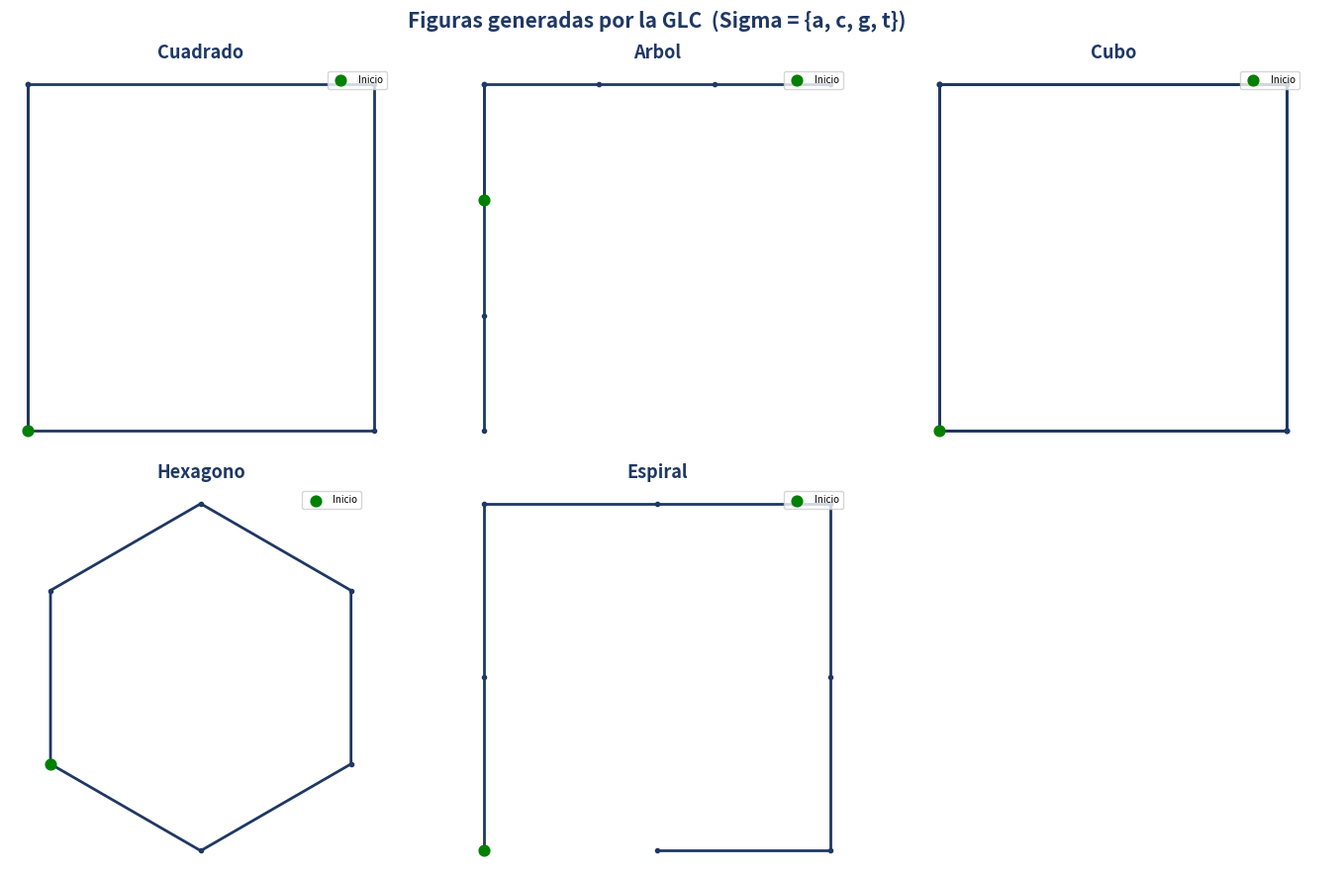

Write Python code to recreate this figure. (Note: this script raises an exception after producing the figure.)
"""
================================================================================
 GRAMATICA LIBRE DE CONTEXTO PARA HERRAMIENTAS DE DIBUJO
 Alfabeto terminal: Sigma = {a, c, g, t}
   a = avanzar 1 unidad
   c = girar a la derecha 60 grados
   g = girar a la derecha 90 grados
   t = terminar / cerrar el trazo actual

 Este programa hace dos cosas, en este orden, para cada figura:
   1) Muestra la derivacion paso a paso (igual que las tablas del informe).
   2) Interpreta la cadena terminal resultante con un cursor tipo "tortuga"
      y dibuja la figura con matplotlib.

 Pensado para grabar pantalla: corre figura por figura, con pausas claras.
================================================================================
"""

import matplotlib.pyplot as plt
import numpy as np
import time

# ------------------------------------------------------------------------
# 1. DEFINICION DE LAS PRODUCCIONES (como diccionario de reglas)
# ------------------------------------------------------------------------
# Cada entrada: nombre -> lista de derivaciones (paso, forma_sentencial, regla)
# Se definen "a mano" para que coincidan EXACTAMENTE con las tablas del informe.

DERIVACIONES = {
    "Cuadrado": {
        "cadena": "agagagagat",
        "pasos": [
            (0, "S",                 "Axioma"),
            (1, "F",                 "S -> F"),
            (2, "agF",                "F -> a g F  (lado 1)"),
            (3, "agagF",              "F -> a g F  (lado 2)"),
            (4, "agagagF",            "F -> a g F  (lado 3)"),
            (5, "agagagagat",         "F -> a t    (lado 4, paro)"),
        ]
    },
    "Arbol": {
        "cadena": "agaaatggaaat",
        "pasos": [
            (0, "S",                          "Axioma"),
            (1, "B",                          "S -> B"),
            (2, "aRD",                        "B -> a R D   (tronco; bifurca en R y D)"),
            (3, "agaR1D",                     "R -> g a R1  (fija direccion: gira 90 y avanza)"),
            (4, "agaaR1D",                    "R1 -> a R1   (rama R continua recto)"),
            (5, "agaaatD",                    "R1 -> a t    (rama R cierra en hoja)"),
            (6, "agaaatggaD1",                "D -> g g a D1 (fija direccion: gira 180 y avanza)"),
            (7, "agaaatggaaD1",               "D1 -> a D1   (rama D continua recto)"),
            (8, "agaaatggaaat",               "D1 -> a t    (rama D cierra en hoja)"),
        ]
    },
    "Cubo": {
        "cadena": "agagagagagagagagagagagagagagat",
        "pasos": [
            (0,  "S",                                   "Axioma"),
            (1,  "C",                                   "S -> C"),
            (2,  "QagQagQat",                            "C -> Q a g Q a g Q a t"),
            (3,  "agQagQagQat",                          "Q(cara1) -> a g Q  (lado 1)"),
            (4,  "agagQagQagQat",                        "Q(cara1) -> a g Q  (lado 2)"),
            (5,  "agagagQagQagQat",                      "Q(cara1) -> a g Q  (lado 3)"),
            (6,  "agagagagagQagQat",                     "Q(cara1) -> a g    (lado 4, cierre cara 1)"),
            (7,  "agagagagag agQagQat".replace(" ", ""), "Q(cara2) -> a g Q  (lado 1)"),
            (8,  "agagagagag agagQagQat".replace(" ", ""), "Q(cara2) -> a g Q  (lado 2)"),
            (9,  "agagagagag agagagQagQat".replace(" ", ""), "Q(cara2) -> a g Q  (lado 3)"),
            (10, "agagagagag agagagagagQat".replace(" ", ""), "Q(cara2) -> a g   (lado 4, cierre cara 2)"),
            (11, "agagagagagagagagagag agQat".replace(" ", ""), "Q(cara3) -> a g Q  (lado 1)"),
            (12, "agagagagagagagagagag agagQat".replace(" ", ""), "Q(cara3) -> a g Q  (lado 2)"),
            (13, "agagagagagagagagagag agagagQat".replace(" ", ""), "Q(cara3) -> a g Q  (lado 3)"),
            (14, "agagagagagagagagagagagagagagagat", "Q(cara3) -> a g  (cierre cara 3) + a t final"),
        ]
    },
    "Hexagono": {
        "cadena": "acacacacacat",
        "pasos": [
            (0, "S",                  "Axioma"),
            (1, "H",                  "S -> H"),
            (2, "acH",                "H -> a c H  (lado 1)"),
            (3, "acacH",              "H -> a c H  (lado 2)"),
            (4, "acacacH",            "H -> a c H  (lado 3)"),
            (5, "acacacacH",          "H -> a c H  (lado 4)"),
            (6, "acacacacacH",        "H -> a c H  (lado 5)"),
            (7, "acacacacacat",       "H -> a t    (lado 6, paro)"),
        ]
    },
    "Espiral": {
        "cadena": "aagaagaagat",
        "pasos": [
            (0, "S",                "Axioma"),
            (1, "K",                "S -> K"),
            (2, "aagK",              "K -> a a g K  (tramo 1)"),
            (3, "aagaagK",           "K -> a a g K  (tramo 2)"),
            (4, "aagaagaagK",        "K -> a a g K  (tramo 3)"),
            (5, "aagaagaagat",       "K -> a t      (tramo final, paro)"),
        ]
    },
}

# Angulos de giro fijados en el alfabeto terminal (NO se redefinen nunca)
ANGULO_C = 60   # grados
ANGULO_G = 90   # grados


# ------------------------------------------------------------------------
# 2. MOSTRAR LA DERIVACION PASO A PASO EN CONSOLA
# ------------------------------------------------------------------------
def mostrar_derivacion(nombre, datos, pausa=0.0):
    print("\n" + "=" * 70)
    print(f" DERIVACION: {nombre}")
    print("=" * 70)
    print(f"{'Paso':<6}{'Forma sentencial':<35}{'Regla aplicada'}")
    print("-" * 70)
    for paso, forma, regla in datos["pasos"]:
        print(f"{paso:<6}{forma:<35}{regla}")
        if pausa:
            time.sleep(pausa)
    print("-" * 70)
    print(f"Cadena terminal final: {datos['cadena']}")
    print("=" * 70)


# ------------------------------------------------------------------------
# 3. INTERPRETE GRAFICO ("TORTUGA") DE LA CADENA TERMINAL
# ------------------------------------------------------------------------
def interpretar_y_dibujar(nombre, cadena, ax, paso_unidad=1.0, puntos_bifurcacion=None):
    """
    Recorre la cadena terminal simbolo por simbolo y construye las
    coordenadas del trazo, respetando la semantica fija de Sigma:
        a -> avanzar 'paso_unidad' en la direccion actual
        c -> girar 60 grados (sentido horario)
        g -> girar 90 grados (sentido horario)
        t -> terminar el trazo actual (no mueve el cursor)

    'puntos_bifurcacion' es una lista opcional de INDICES (posiciones
    dentro de la cadena) en los que el interprete debe GUARDAR el
    estado actual (posicion + angulo) y, en la siguiente terminacion
    de trazo (t) despues de ese indice, RESTAURAR ese estado guardado
    antes de seguir leyendo. Esto simula la bifurcacion real de un
    arbol de derivacion en el que dos no terminales (p. ej. R y D)
    parten del mismo punto, aunque la gramatica en si no use corchetes.
    """
    x, y = 0.0, 0.0
    angulo = 90.0  # empieza mirando "hacia arriba"
    xs, ys = [x], [y]
    trazos = []  # lista de (xs, ys) para poder dibujar varias ramas separadas

    pila_estados = []
    if puntos_bifurcacion:
        # ordenamos para procesarlos en el orden en que aparecen
        puntos_bifurcacion = sorted(puntos_bifurcacion)

    idx_bifurcacion = 0

    for i, simbolo in enumerate(cadena):
        # ¿Este indice es un punto de bifurcacion? Si es asi, guardamos
        # el estado ANTES de seguir, para poder volver aqui despues.
        if puntos_bifurcacion and idx_bifurcacion < len(puntos_bifurcacion) and i == puntos_bifurcacion[idx_bifurcacion]:
            pila_estados.append((x, y, angulo))
            idx_bifurcacion += 1

        if simbolo == "a":
            rad = np.radians(angulo)
            x += paso_unidad * np.cos(rad)
            y += paso_unidad * np.sin(rad)
            xs.append(x)
            ys.append(y)
        elif simbolo == "c":
            angulo -= ANGULO_C
        elif simbolo == "g":
            angulo -= ANGULO_G
        elif simbolo == "t":
            # cierre de una rama: guardamos el trazo actual como
            # segmento independiente y, si hay un estado pendiente
            # en la pila, retomamos desde ahi para la siguiente rama
            trazos.append((xs[:], ys[:]))
            if pila_estados:
                x, y, angulo = pila_estados.pop()
                xs, ys = [x], [y]
        else:
            raise ValueError(f"Simbolo fuera del alfabeto Sigma: {simbolo}")

    # si quedo algun trazo abierto sin 't' final, lo agregamos tambien
    if len(xs) > 1 and (not trazos or xs != trazos[-1][0]):
        trazos.append((xs, ys))

    todos_x = [v for tx, _ in trazos for v in tx]
    todos_y = [v for _, ty in trazos for v in ty]

    for tx, ty in trazos:
        ax.plot(tx, ty, marker="o", markersize=3, linewidth=2, color="#1F3864")

    ax.scatter([todos_x[0]], [todos_y[0]], color="green", s=60, zorder=5, label="Inicio")
    ax.set_title(nombre, fontsize=13, fontweight="bold", color="#1F3864")
    ax.set_aspect("equal")
    ax.axis("off")
    ax.legend(loc="upper right", fontsize=7)


# ------------------------------------------------------------------------
# 4. EJECUCION: derivacion en consola + grafico para cada figura
# ------------------------------------------------------------------------
def ejecutar_demo(pausa_consola=0.0):
    nombres = list(DERIVACIONES.keys())

    # Paso 1: mostrar las 5 derivaciones en consola, una por una
    for nombre in nombres:
        mostrar_derivacion(nombre, DERIVACIONES[nombre], pausa=pausa_consola)

    # Paso 2: dibujar las 5 figuras juntas en una sola ventana (grid 2x3)
    fig, axes = plt.subplots(2, 3, figsize=(14, 9))
    fig.suptitle("Figuras generadas por la GLC  (Sigma = {a, c, g, t})",
                 fontsize=15, fontweight="bold", color="#1F3864")
    axes_flat = axes.flatten()

    for i, nombre in enumerate(nombres):
        if nombre == "Arbol":
            # La cadena es: a (tronco) + R...t + D...t
            # El tronco es el simbolo en indice 0; el punto de bifurcacion
            # (donde hay que "volver" antes de dibujar D) es justo
            # despues de ese tronco, es decir, en el indice 1.
            interpretar_y_dibujar(nombre, DERIVACIONES[nombre]["cadena"], axes_flat[i],
                                puntos_bifurcacion=[1])
        else:
            interpretar_y_dibujar(nombre, DERIVACIONES[nombre]["cadena"], axes_flat[i])

    axes_flat[-1].axis("off")  # sexta celda vacia (solo 5 figuras)

    plt.tight_layout()
    from pathlib import Path; output_path = Path(__file__).parent / "figuras_glc.png"; plt.savefig(output_path, dpi=150, bbox_inches="tight")
    print(f"\nImagen combinada guardada en: {output_path}")
    plt.show()


if __name__ == "__main__":
    ejecutar_demo(pausa_consola=0.0)
